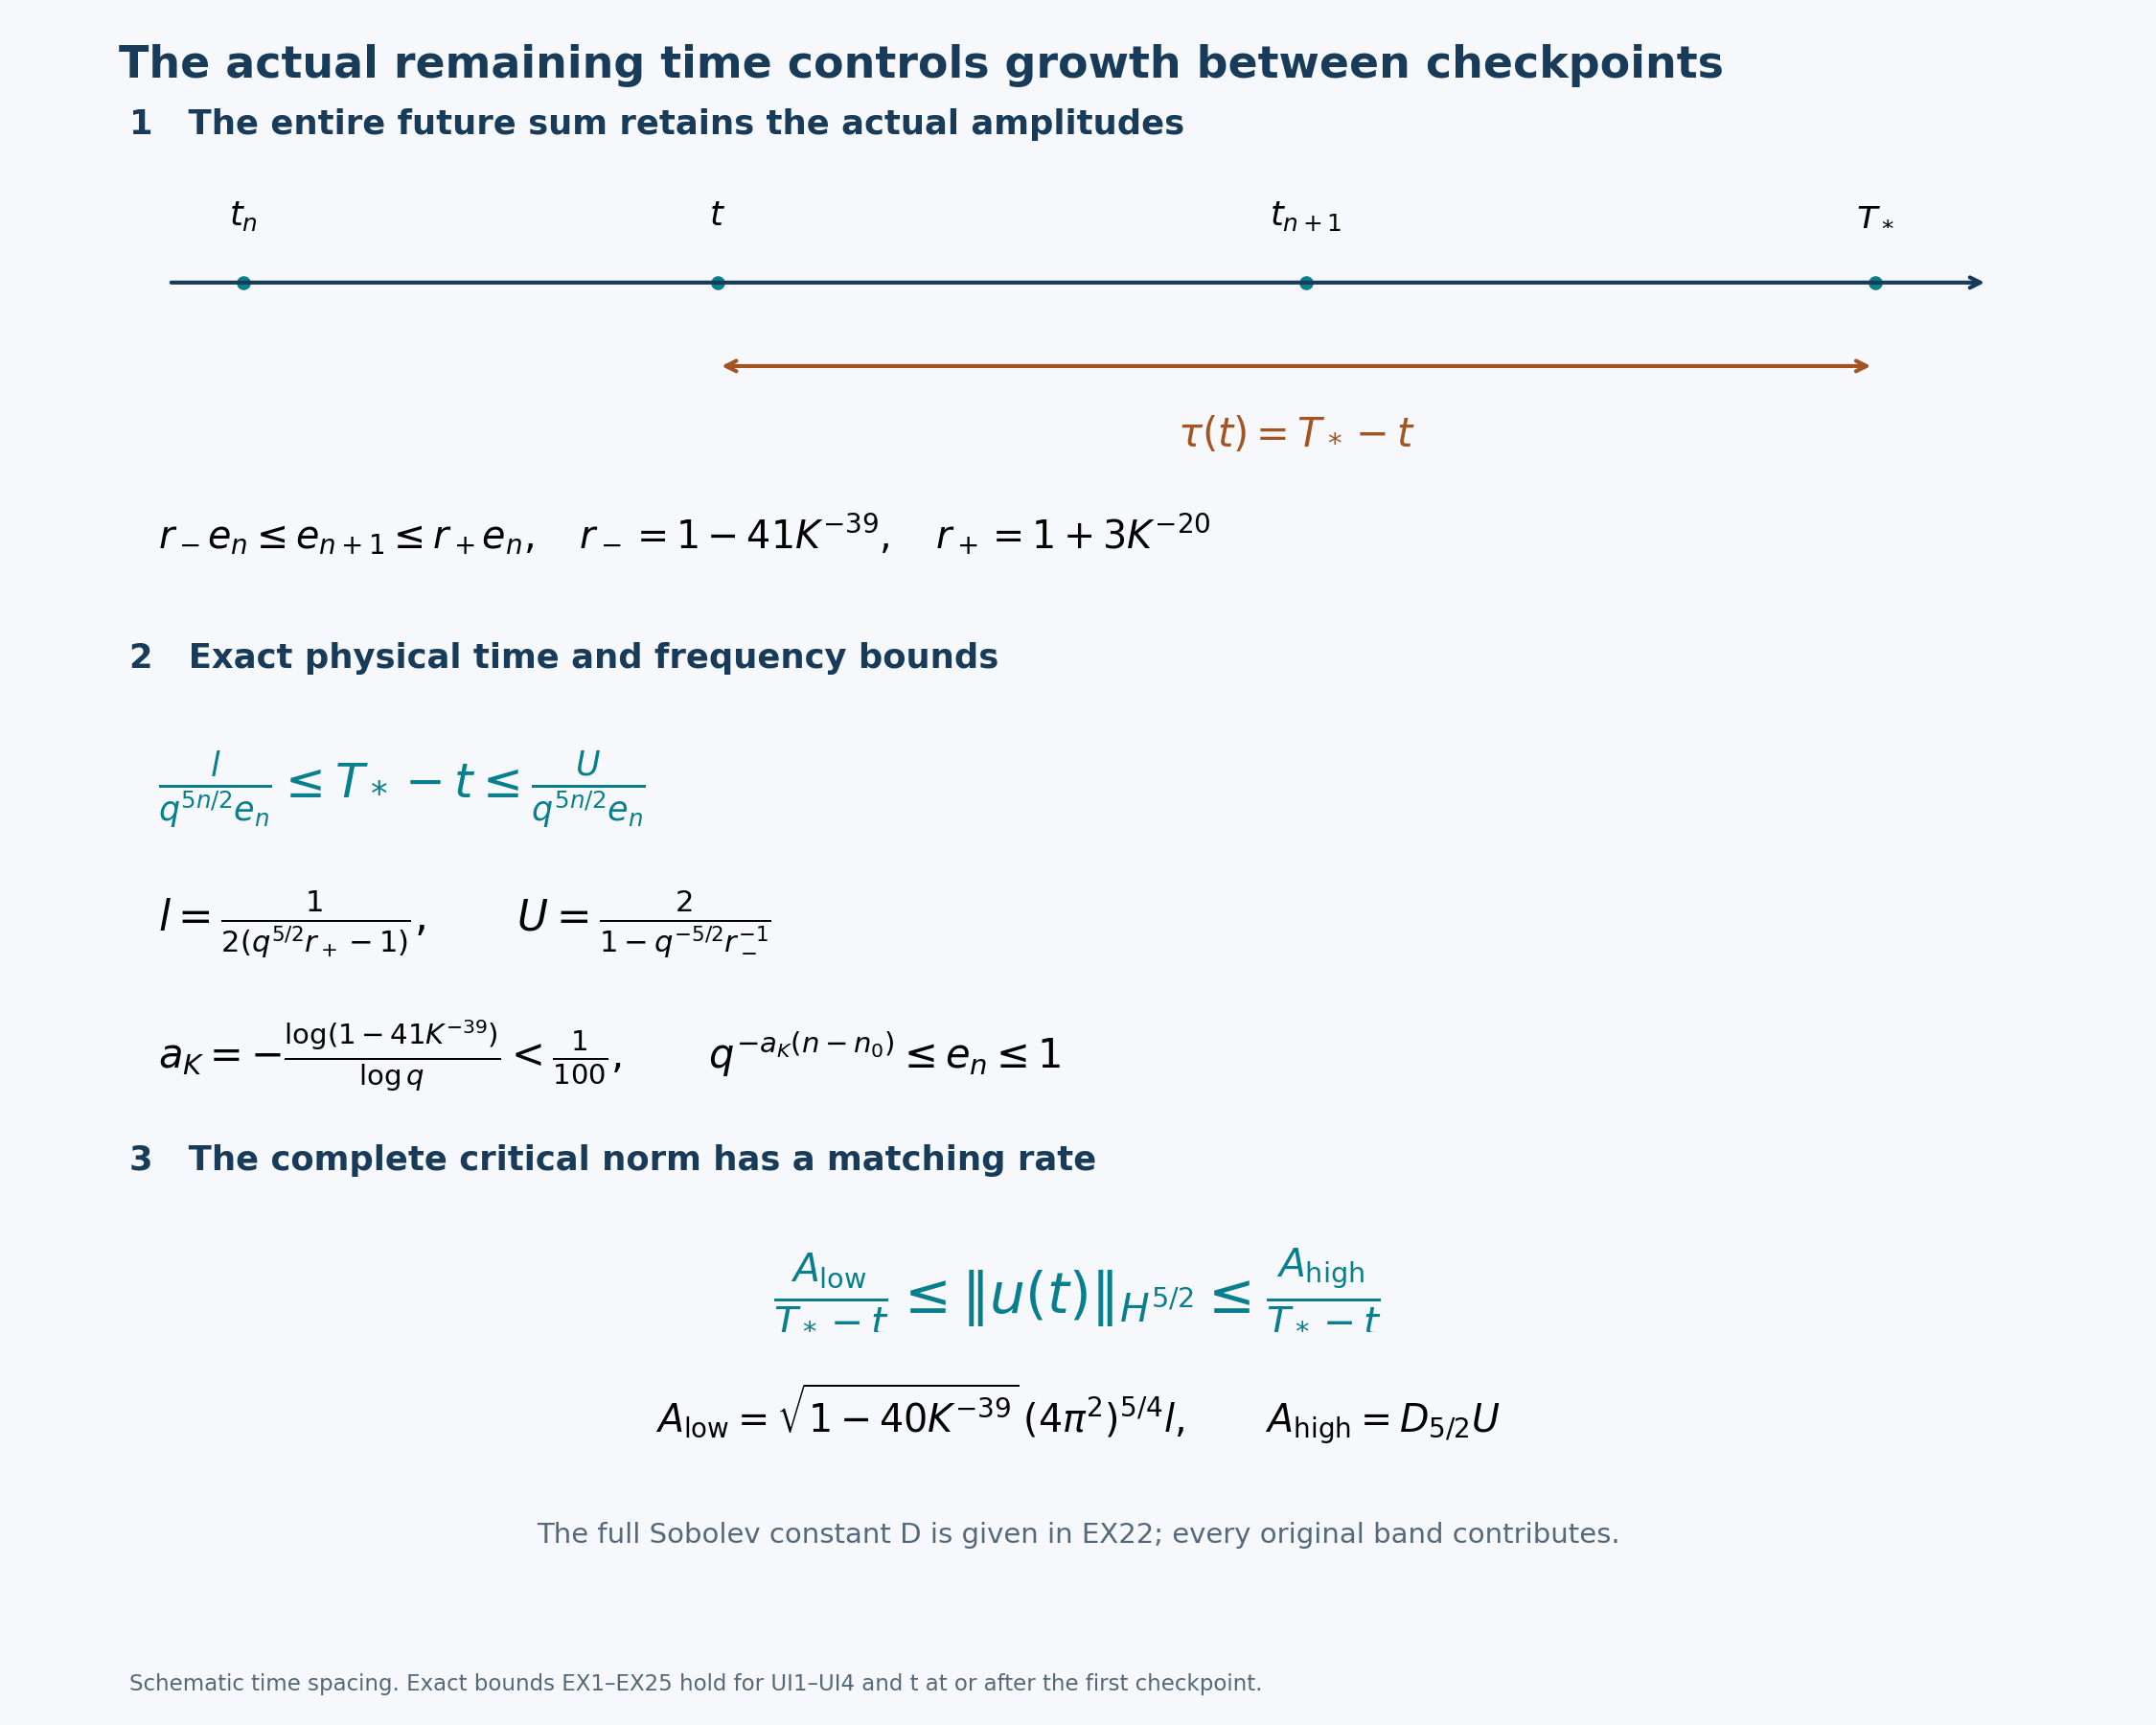

Generate this figure with Python:
"""Exact bound diagrams for the original cascade; no sampled nonlinear trajectory."""
from pathlib import Path
import matplotlib
matplotlib.use('Agg')
import matplotlib.pyplot as plt
from matplotlib.patches import FancyBboxPatch
R=Path(__file__).resolve().parent
plt.rcParams.update({'font.family':'DejaVu Sans','font.size':13,'mathtext.fontset':'dejavusans'})
blue='#173b59';teal='#087f8c';orange='#a45423';gray='#546979'
def canvas(title):
 fig=plt.figure(figsize=(15,12),facecolor='#f6f8fb')
 fig.text(.055,.955,title,fontsize=22,weight='bold',color=blue)
 axes=[fig.add_axes([.06,.68,.88,.22]),fig.add_axes([.06,.36,.88,.23]),fig.add_axes([.06,.075,.88,.22])]
 for ax in axes:ax.set_xlim(0,1);ax.set_ylim(0,1);ax.axis('off')
 return fig,axes
fig,axs=canvas('The actual remaining time controls growth between checkpoints')
ax=axs[0]
ax.text(0,1.10,'1   The entire future sum retains the actual amplitudes',fontsize=17,weight='bold',color=blue)
ax.annotate('',xy=(.98,.71),xytext=(.02,.71),arrowprops={'arrowstyle':'->','lw':2,'color':blue})
for pos,label in [(.06,r'$t_n$'),(.31,r'$t$'),(.62,r'$t_{n+1}$'),(.92,r'$T_*$')]:
 ax.plot(pos,.71,'o',color=teal);ax.text(pos,.86,label,ha='center',fontsize=17)
ax.annotate('',xy=(.92,.49),xytext=(.31,.49),arrowprops={'arrowstyle':'<->','color':orange,'lw':2})
ax.text(.615,.28,r'$\tau(t)=T_*-t$',ha='center',fontsize=20,color=orange)
ax.text(.015,.01,r'$r_-e_n\leq e_{n+1}\leq r_+e_n,\quad r_-=1-41K^{-39},\quad r_+=1+3K^{-20}$',fontsize=19)
ax=axs[1]
ax.text(0,1.10,'2   Exact physical time and frequency bounds',fontsize=17,weight='bold',color=blue)
ax.text(.015,.77,r'$\frac{l}{q^{5n/2}e_n}\leq T_*-t\leq\frac{U}{q^{5n/2}e_n}$',fontsize=24,color=teal)
ax.text(.015,.44,r'$l=\frac{1}{2(q^{5/2}r_+-1)},\qquad U=\frac{2}{1-q^{-5/2}r_-^{-1}}$',fontsize=21)
ax.text(.015,.09,r'$a_K=-\frac{\log(1-41K^{-39})}{\log q}<\frac{1}{100},\qquad q^{-a_K(n-n_0)}\leq e_n\leq1$',fontsize=20)
ax=axs[2]
ax.text(0,1.12,'3   The complete critical norm has a matching rate',fontsize=17,weight='bold',color=blue)
ax.text(.5,.76,r'$\frac{A_{\rm low}}{T_*-t}\leq\|u(t)\|_{H^{5/2}}\leq\frac{A_{\rm high}}{T_*-t}$',ha='center',fontsize=28,color=teal)
ax.text(.5,.43,r'$A_{\rm low}=\sqrt{1-40K^{-39}}\,(4\pi^2)^{5/4}l,\qquad A_{\rm high}=D_{5/2}U$',ha='center',fontsize=19)
ax.text(.5,.14,'The full Sobolev constant D is given in EX22; every original band contributes.',ha='center',fontsize=14,color=gray)
fig.text(.06,.02,'Schematic time spacing. Exact bounds EX1–EX25 hold for UI1–UI4 and t at or after the first checkpoint.',fontsize=11,color=gray)
for ext in ['png','svg']:fig.savefig(R/('original-cascade-lifetime-and-growth.'+ext),dpi=150,facecolor=fig.get_facecolor())
plt.close(fig)

fig,axs=canvas('Every Fourier band enters the full Sobolev estimate')
ax=axs[0]
ax.text(0,1.10,'1   The original field is an orthogonal sum of complete band fields',fontsize=17,weight='bold',color=blue)
xs=[.08,.24,.40,.57,.75,.92]
labels=[r'$n_0$',r'$\cdots$',r'$n-1$',r'$n$',r'$n+1$',r'$n+2,\ldots$']
for x,label in zip(xs,labels):
 color=teal if label in [r'$n$',r'$n+1$'] else gray
 ax.add_patch(FancyBboxPatch((x-.055,.42),.11,.27,boxstyle='round,pad=.007',facecolor='white',edgecolor=color,lw=2))
 ax.text(x,.55,label,ha='center',va='center',fontsize=16,color=color)
ax.text(.5,.14,r'$\|u(t)\|_{H^\sigma}^2\leq 2\sum_{m=n_0}^{\infty}(1+\chi q^{2m})^\sigma E_m(t)$',ha='center',fontsize=23,color=blue)
ax=axs[1]
ax.text(0,1.10,'2   The full band bounds retain the physical index and tail weight',fontsize=17,weight='bold',color=blue)
ax.text(.015,.77,r'$E_{n+1-j}\leq K^{-40}q^{j/10}e_n^2,\qquad 2\leq j\leq n-n_0+1$',fontsize=20,color=gray)
ax.text(.015,.43,r'$E_n+E_{n+1}\leq e_n^2$',fontsize=22,color=teal)
ax.text(.015,.08,r'$2\sum_{m\geq n+2}q^{20(m-n-2)}E_m\leq C^2e_n^2K^{-78}$',fontsize=22,color=gray)
ax=axs[2]
ax.text(0,1.12,'3   The exact finite coarse sum has a visible threshold',fontsize=17,weight='bold',color=blue)
ax.text(.015,.80,r'$\sum_{j=2}^{H+1}q^{(1/10-2\sigma)j},\qquad H=n-n_0$',fontsize=23)
ax.text(.015,.50,r'$\sigma>1/20:\ \mathrm{bounded};\qquad \sigma=1/20:\ H$',fontsize=21,color=orange)
ax.text(.015,.19,r'$1/20<\sigma\leq10:\quad \|u(t)\|_{H^\sigma}\leq D_\sigma e_nq^{\sigma n}$',fontsize=22,color=teal)
fig.text(.06,.02,'Schematic band boxes, not spectral data. Full constants and complete finite sum: EX17–EX24; lower packet map: EX11.',fontsize=11,color=gray)
for ext in ['png','svg']:fig.savefig(R/('original-cascade-sobolev-sums.'+ext),dpi=150,facecolor=fig.get_facecolor())
plt.close(fig)
